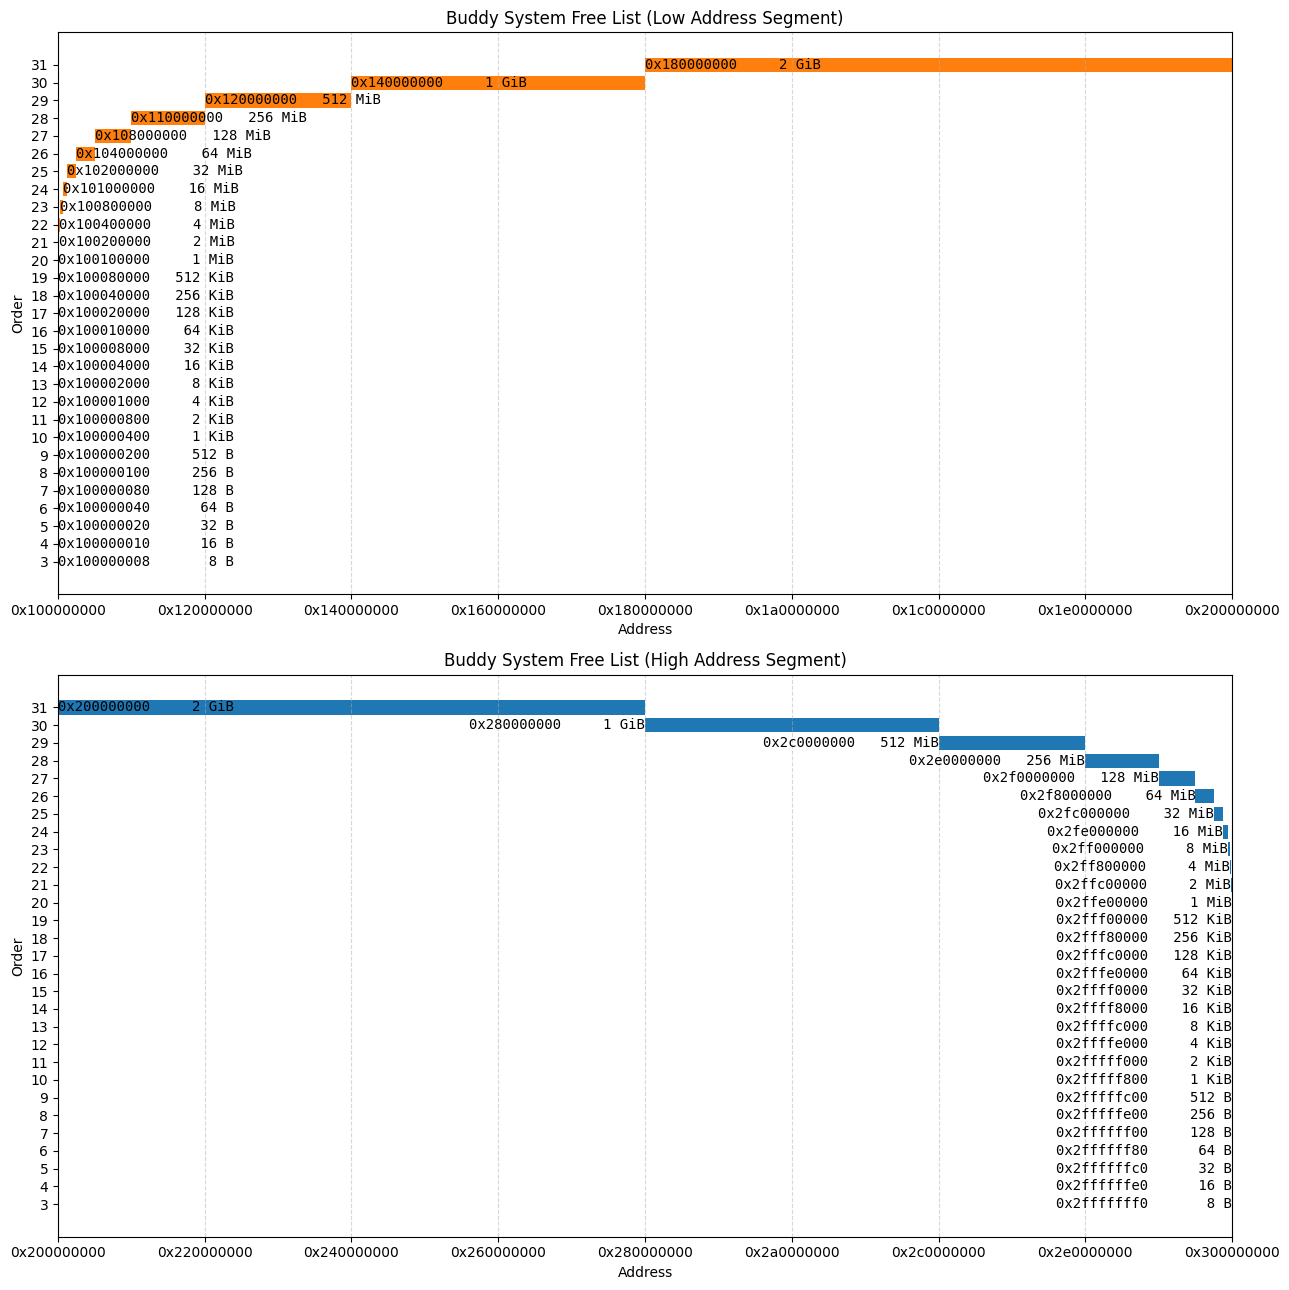

Reproduce this figure in Python. (Note: this script raises an exception after producing the figure.)
import matplotlib.pyplot as plt
import os
from matplotlib.ticker import FuncFormatter

# type: ignore

# 刻度数量常量
TICK_COUNT = 9

# 示例数据：每个元素为 (order, [addr1, addr2, ...])
free_list = [
    (3, [0x2fffffff0, 0x100000008]),
    (4, [0x2ffffffe0, 0x100000010]),
    (5, [0x2ffffffc0, 0x100000020]),
    (6, [0x2ffffff80, 0x100000040]),
    (7, [0x2ffffff00, 0x100000080]),
    (8, [0x2fffffe00, 0x100000100]),
    (9, [0x2fffffc00, 0x100000200]),
    (10, [0x2fffff800, 0x100000400]),
    (11, [0x2fffff000, 0x100000800]),
    (12, [0x2ffffe000, 0x100001000]),
    (13, [0x2ffffc000, 0x100002000]),
    (14, [0x2ffff8000, 0x100004000]),
    (15, [0x2ffff0000, 0x100008000]),
    (16, [0x2fffe0000, 0x100010000]),
    (17, [0x2fffc0000, 0x100020000]),
    (18, [0x2fff80000, 0x100040000]),
    (19, [0x2fff00000, 0x100080000]),
    (20, [0x2ffe00000, 0x100100000]),
    (21, [0x2ffc00000, 0x100200000]),
    (22, [0x2ff800000, 0x100400000]),
    (23, [0x2ff000000, 0x100800000]),
    (24, [0x2fe000000, 0x101000000]),
    (25, [0x2fc000000, 0x102000000]),
    (26, [0x2f8000000, 0x104000000]),
    (27, [0x2f0000000, 0x108000000]),
    (28, [0x2e0000000, 0x110000000]),
    (29, [0x2c0000000, 0x120000000]),
    (30, [0x280000000, 0x140000000]),
    (31, [0x200000000, 0x180000000]),
]


def human_readable_size(size, width=8):
    if size >= 1024 ** 3:
        s = f"{int(size / (1024 ** 3))} GiB"
    elif size >= 1024 ** 2:
        s = f"{int(size / (1024 ** 2))} MiB"
    elif size >= 1024:
        s = f"{int(size / 1024)} KiB"
    else:
        s = f"{size} B"
    # 块大小右对齐，宽度补空格
    return f"{s:>{width}}"


def plot_free_segment(ax, seg_list, xlim, color, title, align_last_left=False):
    ax.set_xlim(xlim[0], xlim[1])
    step = (xlim[1] - xlim[0]) // (TICK_COUNT - 1)
    ax.set_xticks([xlim[0] + i * step for i in range(TICK_COUNT)])
    ax.xaxis.set_major_formatter(FuncFormatter(lambda x, _: hex(int(x))))
    total = sum(len(addrs) for _, addrs in seg_list)
    count = 0
    for order, addrs in seg_list:
        for addr in addrs:
            size = 1 << order
            ax.broken_barh([(addr, size)], (order - 0.4, 0.8), facecolors=color)
            if align_last_left:
                ha = 'left' if count == total - 1 else 'right'
            else:
                ha = 'left'
            # 标签内容：一行显示地址和右对齐的人类可读单位
            label = f"{hex(addr)}  {human_readable_size(size)}"
            ax.text(addr, order, label, va='center', ha=ha, fontfamily='monospace')
            count += 1
    ax.set_xlabel("Address")
    ax.set_ylabel("Order")
    ax.set_yticks([o for o, _ in seg_list])
    ax.set_yticklabels([str(o) for o, _ in seg_list])
    ax.set_xticklabels([hex(int(x)) for x in ax.get_xticks()])
    ax.grid(True, axis='x', linestyle='--', alpha=0.5)
    ax.set_title(title)


# 将脚本执行逻辑封装到 main 函数
def main():
    # 自动分割：高地址区间（右侧）和低地址区间（左侧）
    left_list = []
    right_list = []
    for order, addrs in free_list:
        left_addrs = [a for a in addrs if a < 0x200000000]
        right_addrs = [a for a in addrs if a >= 0x200000000]
        if left_addrs:
            left_list.append((order, left_addrs))
        if right_addrs:
            right_list.append((order, right_addrs))

    # 生成 light 风格
    os.makedirs("light", exist_ok=True)
    plt.style.use('default')
    fig, (ax_top, ax_bottom) = plt.subplots(2, 1, sharey=True, figsize=(13, 13), gridspec_kw={'height_ratios': [1, 1]})
    plot_free_segment(ax_top, left_list, (0x100000000, 0x200000000), 'tab:orange',
                      "Buddy System Free List (Low Address Segment)")
    plot_free_segment(ax_bottom, right_list, (0x200000000, 0x300000000), 'tab:blue',
                      "Buddy System Free List (High Address Segment)", align_last_left=True)
    plt.tight_layout()
    plt.savefig("light/buddy-free-list.svg", format="svg", backend="cairo")
    plt.close(fig)

    # 生成 dark 风格
    os.makedirs("dark", exist_ok=True)
    plt.style.use('dark_background')
    fig, (ax_top, ax_bottom) = plt.subplots(2, 1, sharey=True, figsize=(13, 13), gridspec_kw={'height_ratios': [1, 1]})
    plot_free_segment(ax_top, left_list, (0x100000000, 0x200000000), 'tab:orange',
                      "Buddy System Free List (Low Address Segment)")
    plot_free_segment(ax_bottom, right_list, (0x200000000, 0x300000000), 'tab:blue',
                      "Buddy System Free List (High Address Segment)", align_last_left=True)
    plt.tight_layout()
    plt.savefig("dark/buddy-free-list.svg", format="svg", backend="cairo")
    plt.close(fig)

    # 可选：显示最后一次（dark）风格
    plt.style.use('dark_background')
    fig, (ax_top, ax_bottom) = plt.subplots(2, 1, sharey=True, figsize=(13, 13), gridspec_kw={'height_ratios': [1, 1]})
    plot_free_segment(ax_top, left_list, (0x100000000, 0x200000000), 'tab:orange',
                      "Buddy System Free List (Low Address Segment)")
    plot_free_segment(ax_bottom, right_list, (0x200000000, 0x300000000), 'tab:blue',
                      "Buddy System Free List (High Address Segment)", align_last_left=True)
    plt.tight_layout()
    plt.show()


if __name__ == "__main__":
    main()
